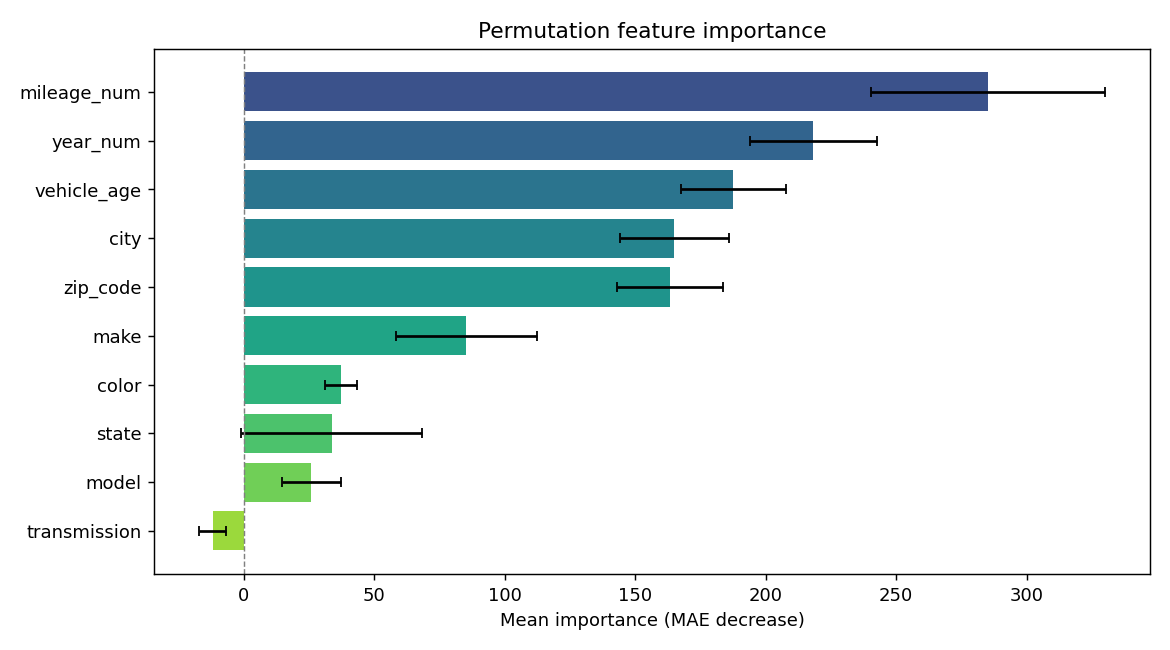

The table this chart was drawn from, first rows:
feature, importance, std
mileage_num, 285.3, 44.86
year_num, 218.3, 24.25
vehicle_age, 187.7, 20.24
city, 165.1, 21.06
zip_code, 163.5, 20.31
make, 85.31, 26.88
color, 37.29, 6.114
state, 33.61, 34.57
model, 25.74, 11.31
transmission, -11.98, 5.109
